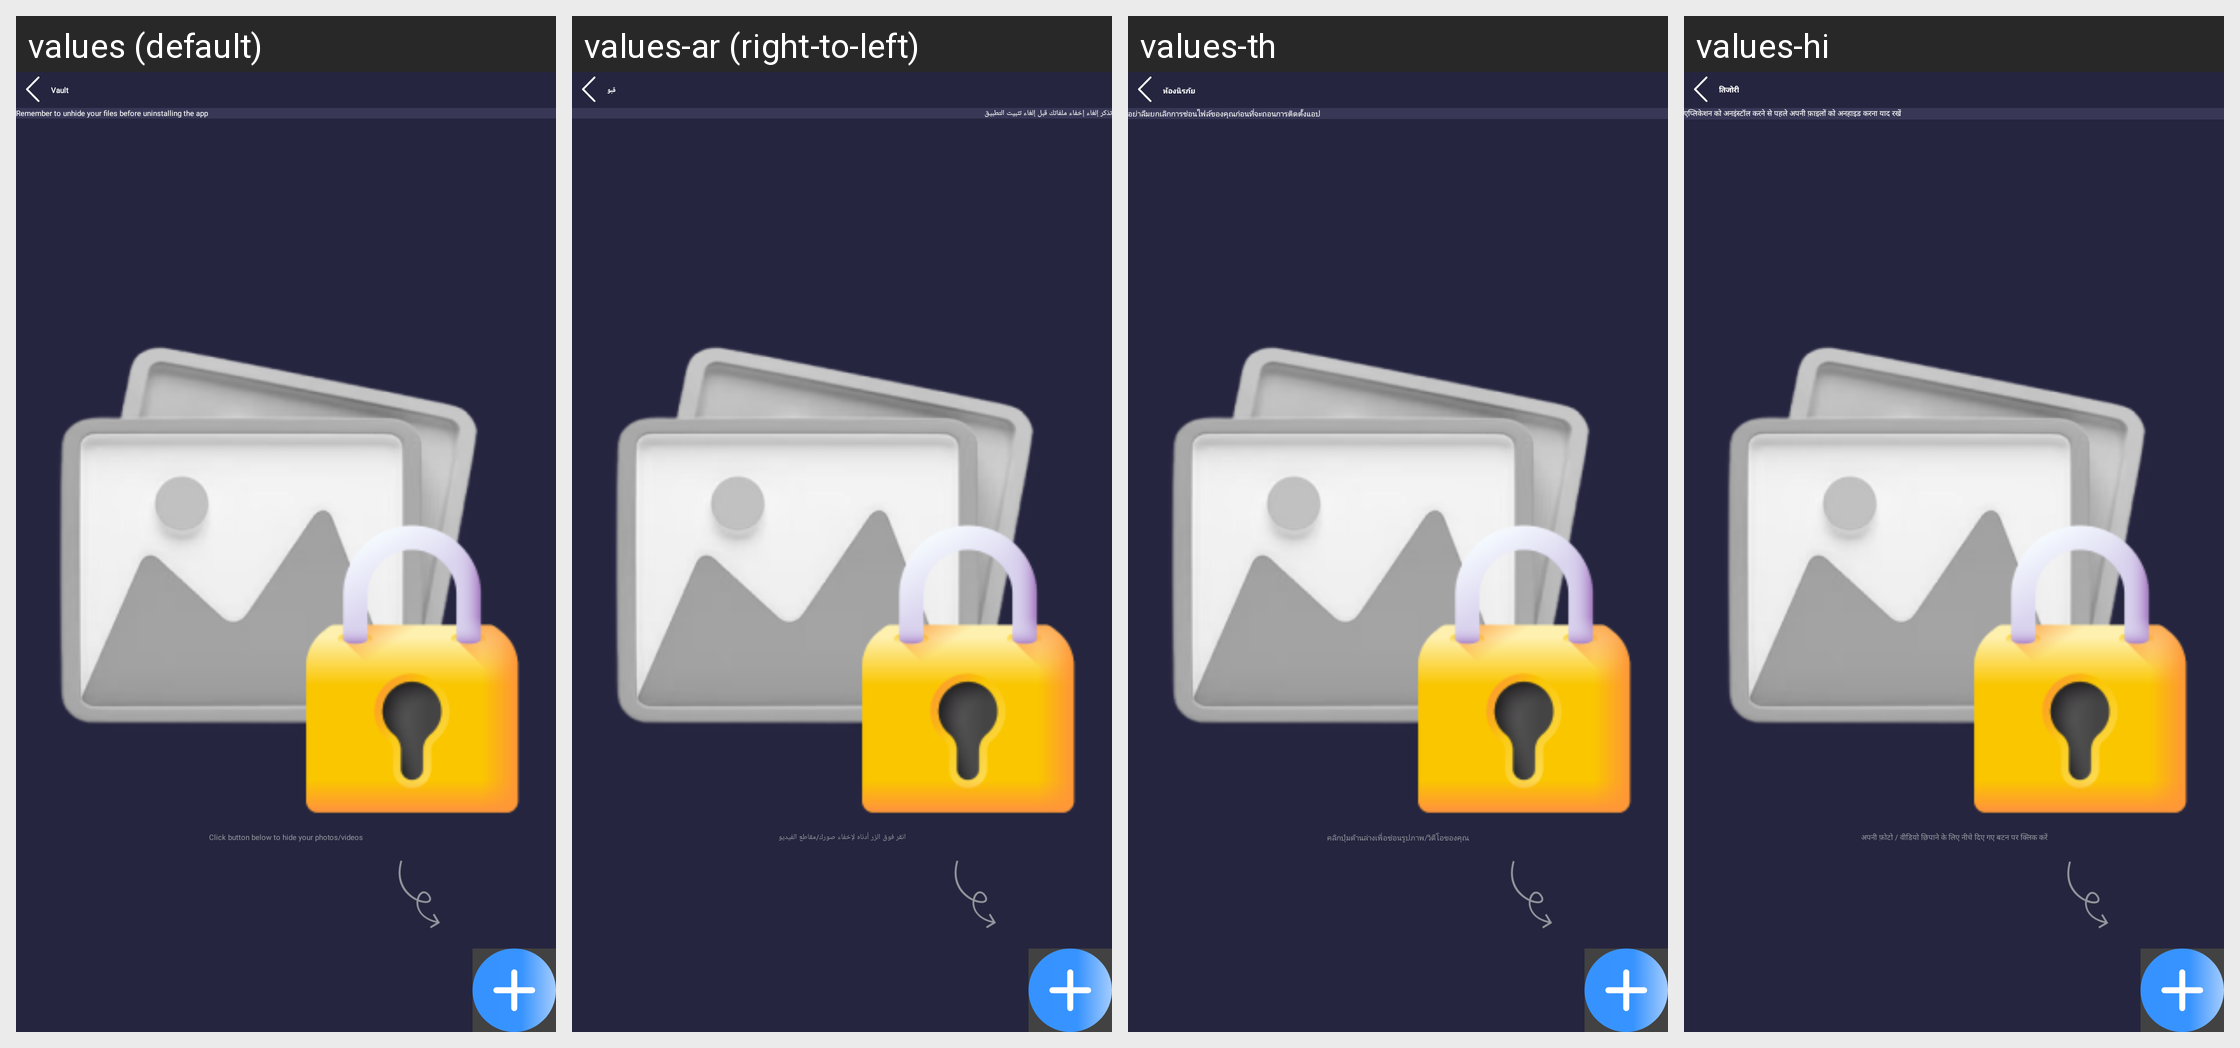

The same Android screen rendered under several of its app's locales, left to right. List the strings drawn on it with the default value and each locale's translation.
Android screen res/layout/activity_vault.xml rendered under 4 locales, left to right: values (default), values-ar (right-to-left), values-th, values-hi. Device: Nexus 5 (rendered at 1080×1920; each locale shown at half size, 540×960, under a caption strip naming it); theme Theme.AppLocker.
Other locales in the repository, not shown: values-cs, values-de, values-el, values-es, values-fr, values-in, values-it, values-ja, values-ko, values-nl, values-pl, values-pt, values-ru, values-rup, values-sv, values-vi, values-zh.
Strings drawn on this screen, with the default value and each locale's value (text and hints the layout hard-codes, and strings that could not be matched under every locale, appear in the picture but are not listed):

vault
  values: Vault
  values-ar: قبو
  values-th: ห้องนิรภัย
  values-hi: तिजोरी

info_vault
  values: Remember to unhide your files before uninstalling the app
  values-ar: تذكر إلغاء إخفاء ملفاتك قبل إلغاء تثبيت التطبيق
  values-th: อย่าลืมยกเลิกการซ่อนไฟล์ของคุณก่อนที่จะถอนการติดตั้งแอป
  values-hi: एप्लिकेशन को अनइंस्टॉल करने से पहले अपनी फ़ाइलों को अनहाइड करना याद रखें

click_button_below_to_hide_your_photos_videos
  values: Click button below to hide your photos/videos
  values-ar: انقر فوق الزر أدناه لإخفاء صورك/مقاطع الفيديو
  values-th: คลิกปุ่มด้านล่างเพื่อซ่อนรูปภาพ/วิดีโอของคุณ
  values-hi: अपनी फ़ोटो / वीडियो छिपाने के लिए नीचे दिए गए बटन पर क्लिक करें
